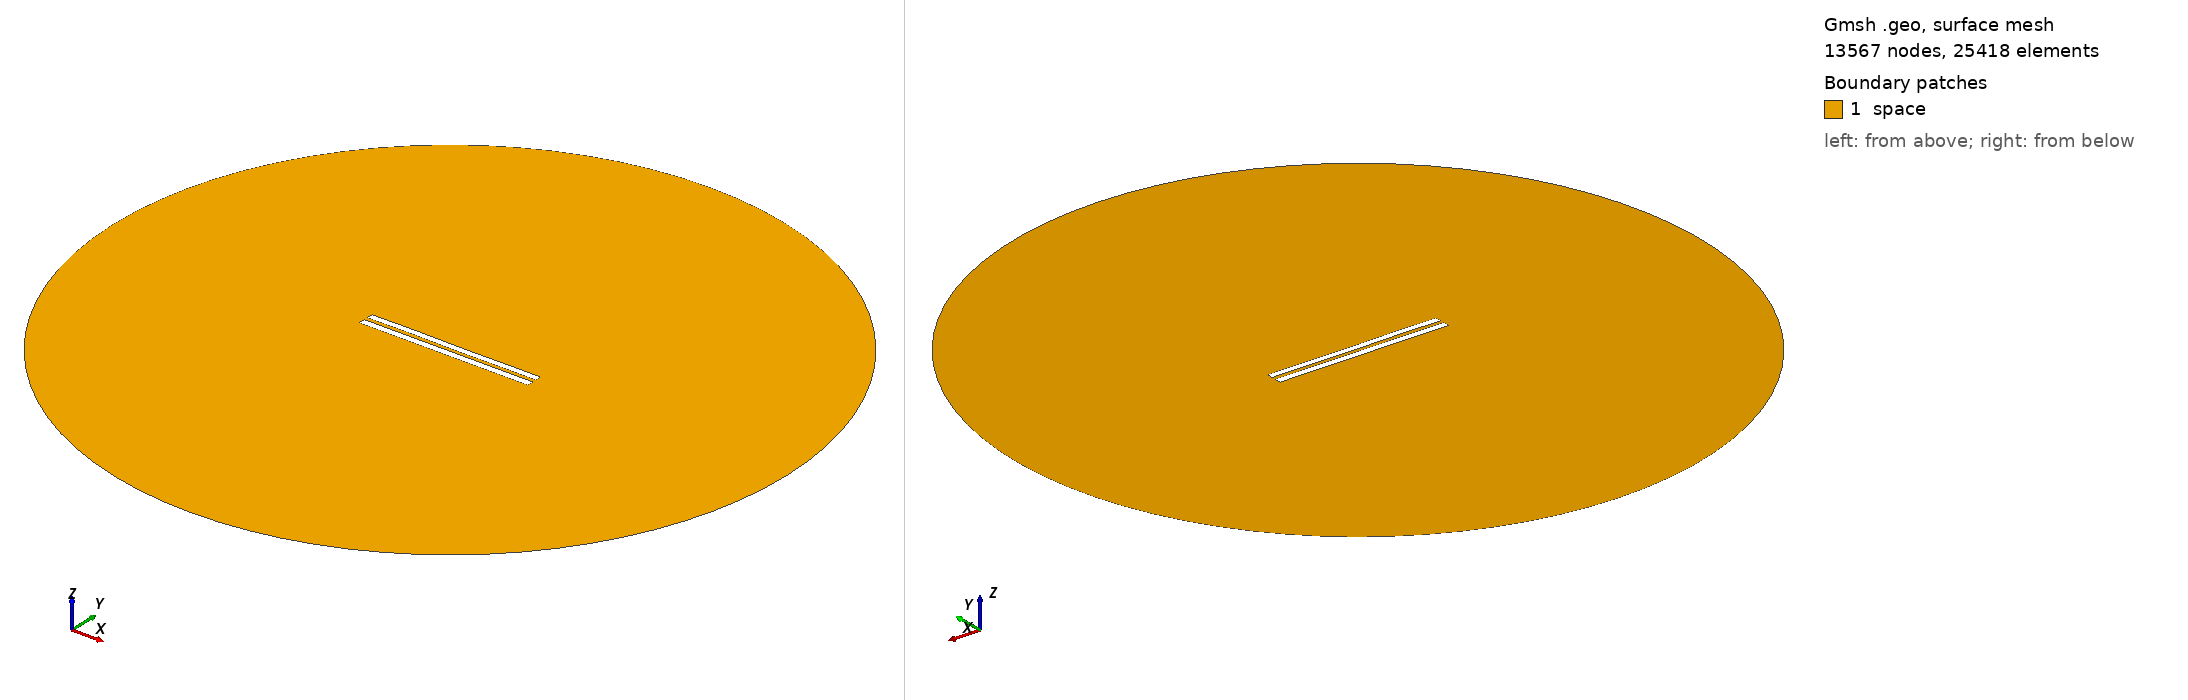

Gmsh geometry script, surface-meshed: 13567 nodes, 25418 surface elements. Boundary patches (legend numbers): 1 space. Left view from above one corner, right view from below the opposite corner. Legend entries are the model's physical surfaces. The drawing asked Gmsh for element sizes between 1% and 20% of the model's largest extent; the script's own settings can give other sizes.

=== 5319.geo (drawn) ===
//---------------------------------------
// Geometry kernel
//---------------------------------------

SetFactory("OpenCASCADE");



//---------------------------------------
// Parameters of the geometry
//---------------------------------------

// Overetch of the upper plate
overetch = 0.125;

// Distance between the plates
distance = 2.25;

// Discretization over the x axis (for the deformation)
nx = 50; 

// Length of the plate
L = 100 - overetch; 

// Number of modes
n = 4; 

// 1st mode coefficient
coeff(1) = 0.0;
beta(1) = 0.596864 * 3.1415926535 / L;

// 2nd mode coefficient
coeff(2) = 0.0;
beta(2) = 1.49418 * 3.1415926535 / L;

// 3rd mode coefficient
coeff(3) = 0.07499999999999998;
beta(3) = 2.50025 * 3.1415926535 / L;

// 4th mode coefficient
coeff(4) = 0.07499999999999998;
beta(4) = 3.49999 * 3.1415926535 / L;



//---------------------------------------
// Upper plate (deformed rectangle)
//---------------------------------------

// Coordiantes of the upper plate
xmin = -50;
xmax = 50 - overetch;

// Height of the upper plate
yheight = 4 - 2 * overetch;

// Indexes of the points
UpperID[] = {};
LowerID[] = {};
LeftID[] = {};
RightID[] = {};

// Point index
p = 1;

// Horizontal edges
For i In {1:nx}
    x = xmin + (i-1)*(xmax - xmin)/(nx-1);

    y_bottom = distance / 2 + overetch;
    For j In {1:n}
        C = (Cosh(beta(j)*L) + Cos(beta(j)*L)) / (Sinh(beta(j)*L) + Sin(beta(j)*L));
        y_bottom  = y_bottom + coeff(j) * (Cosh(beta(j)*(x+50)) - Cos(beta(j)*(x+50)) - C * (Sinh(beta(j)*(x+50)) - Sin(beta(j)*(x+50))));
    EndFor

    y_top = y_bottom + yheight;

    Point(p) = {x, y_top, 0, 1.0};
    UpperID[i] = p;
    p = p + 1;

    Point(p) = {x, y_bottom, 0, 1.0};
    LowerID[i] = p;
    p = p + 1;
EndFor

// Create point lists
UpperPts[] = {}; LowerPts[] = {};
For i In {1:nx}
  UpperPts[] += {UpperID[i]};
  LowerPts[] += {LowerID[i]};
EndFor

// Build splines
Spline(1) = {UpperPts[]};
Spline(2) = {LowerPts[]};
Line(3) = {LowerPts[nx-1], UpperPts[nx-1]};
Line(4) = {LowerPts[0], UpperPts[0]};

// Build the plane surface
Curve Loop(1) = {2, 3, -1, -4};
Plane Surface(1) = {1};



//---------------------------------------
// Lower plate (rectangle)
//---------------------------------------

// Vertices
Point(1001) = {-50, -1, 0, 1.0};
Point(1002) = { 50, -1, 0, 1.0};
Point(1003) = { 50,  -5, 0, 1.0};
Point(1004) = {-50,  -5, 0, 1.0};

// Edges
Line(5) = {1001, 1002};
Line(6) = {1002, 1003};
Line(7) = {1003, 1004};
Line(8) = {1004, 1001};

// Plane surface
Line Loop(2) = {5, 6, 7, 8};
Plane Surface(2) = {2}; 



//---------------------------------------
// Outer (fictious) boundary
//---------------------------------------

// Points
Point(1005) = {0, 0, 0};       // Center
Point(1006) = {200, 0, 0};     // Start point
Point(1007) = {0, 200, 0};     // 90 degrees
Point(1008) = {-200, 0, 0};    // 180 degrees
Point(1009) = {0, -200, 0};    // 270 degrees

// Circle arcs (each needs start, center, end)
Circle(9) = {1006, 1005, 1007};
Circle(10) = {1007, 1005, 1008};
Circle(11) = {1008, 1005, 1009};
Circle(12) = {1009, 1005, 1006};

// Plane surface for the entire domain
Curve Loop(3) = {9, 10, 11, 12};
Surface(3) = {3};

// Subtract the plates from the whole domain to obtain the actual domain where we want to solve the equations
BooleanDifference{ Surface{3}; Delete; }{ Surface{1}; Surface{2}; Delete; }




//---------------------------------------
// Transfinite Lines/Curves
//---------------------------------------

// Set the number of points on the boundaries
r = 7;

// Plates
Transfinite Curve {1, 2} = 50*r Using Progression 1;
Transfinite Curve {3, 4} = 2*r Using Progression 1;
Transfinite Line {5, 7} = 50*r Using Progression 1;
Transfinite Line {6, 8} = 2*r Using Progression 1;

// Outer boundary
Transfinite Line {9, 10, 11, 12} = 20 Using Progression 1;



//---------------------------------------
// Physical groups
//---------------------------------------                

// Physical curves (boundaries)
Physical Line("force_segment", 10) = {2};
Physical Line("upper_plate", 11) = {1, 3, 4};
Physical Line("lower_plate", 12) = {5, 6, 7, 8};
Physical Line("boundary", 20) = {9, 10, 11, 12};

// Physical Surfaces
Physical Surface("space", 30) = {3};



//---------------------------------------
// 6. Generate the Mesh
//---------------------------------------

// 2D mesh generation
Mesh 2;
